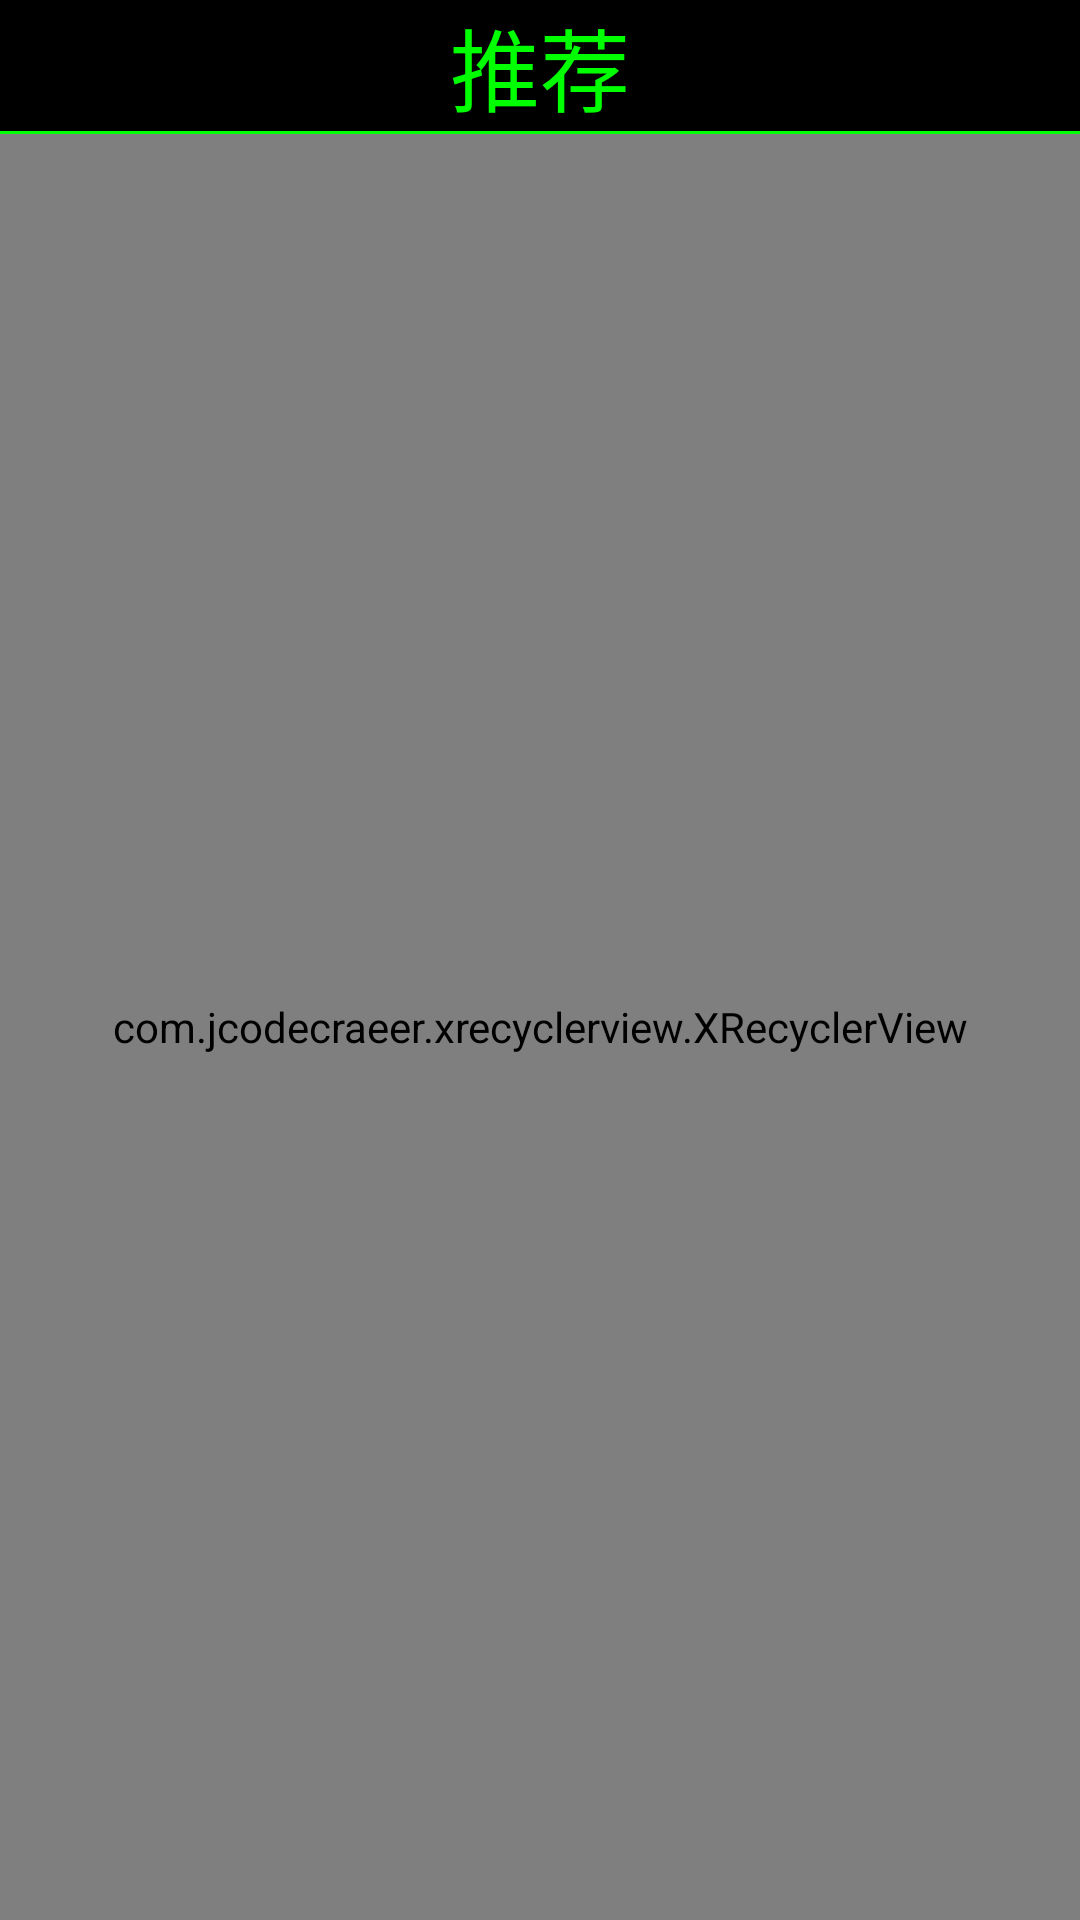

Write the Android layout XML for this screen, with the resource values it uses.
<!-- AndroidManifest.xml: application theme AppTheme -->
<!-- res/layout/activity_favorite.xml -->
<?xml version="1.0" encoding="utf-8"?>
<LinearLayout xmlns:android="http://schemas.android.com/apk/res/android"
    xmlns:tools="http://schemas.android.com/tools"
    android:layout_width="match_parent"
    android:layout_height="match_parent"
    android:orientation="vertical"
    tools:context="com.ash.whatever.activity.FavoriteActivity">
    <TextView
        android:id="@+id/tv_title_recommand"
        android:layout_width="match_parent"
        android:layout_height="wrap_content"
        android:gravity="center"
        android:text="推荐"
        android:textColor="#0f0"
        android:background="#000"
        android:textSize="30sp" />
    <View
        android:layout_width="match_parent"
        android:layout_height="1dp"
        android:background="#0f0"/>
    <com.jcodecraeer.xrecyclerview.XRecyclerView
        android:layout_width="match_parent"
        android:layout_height="match_parent"
        android:id="@+id/xrc_favorite"
        android:background="#000"
        />
</LinearLayout>
<!-- resources referenced by this layout -->
<resources>
  <style name="AppTheme" parent="Theme.AppCompat.Light.DarkActionBar">
          
          <item name="colorPrimary">@color/colorPrimary</item>
          <item name="colorPrimaryDark">@color/colorPrimaryDark</item>
          <item name="colorAccent">@color/colorAccent</item>
      </style>
  <color name="colorPrimary">#3F51B5</color>
  <color name="colorPrimaryDark">#303F9F</color>
  <color name="colorAccent">#FF4081</color>
</resources>
